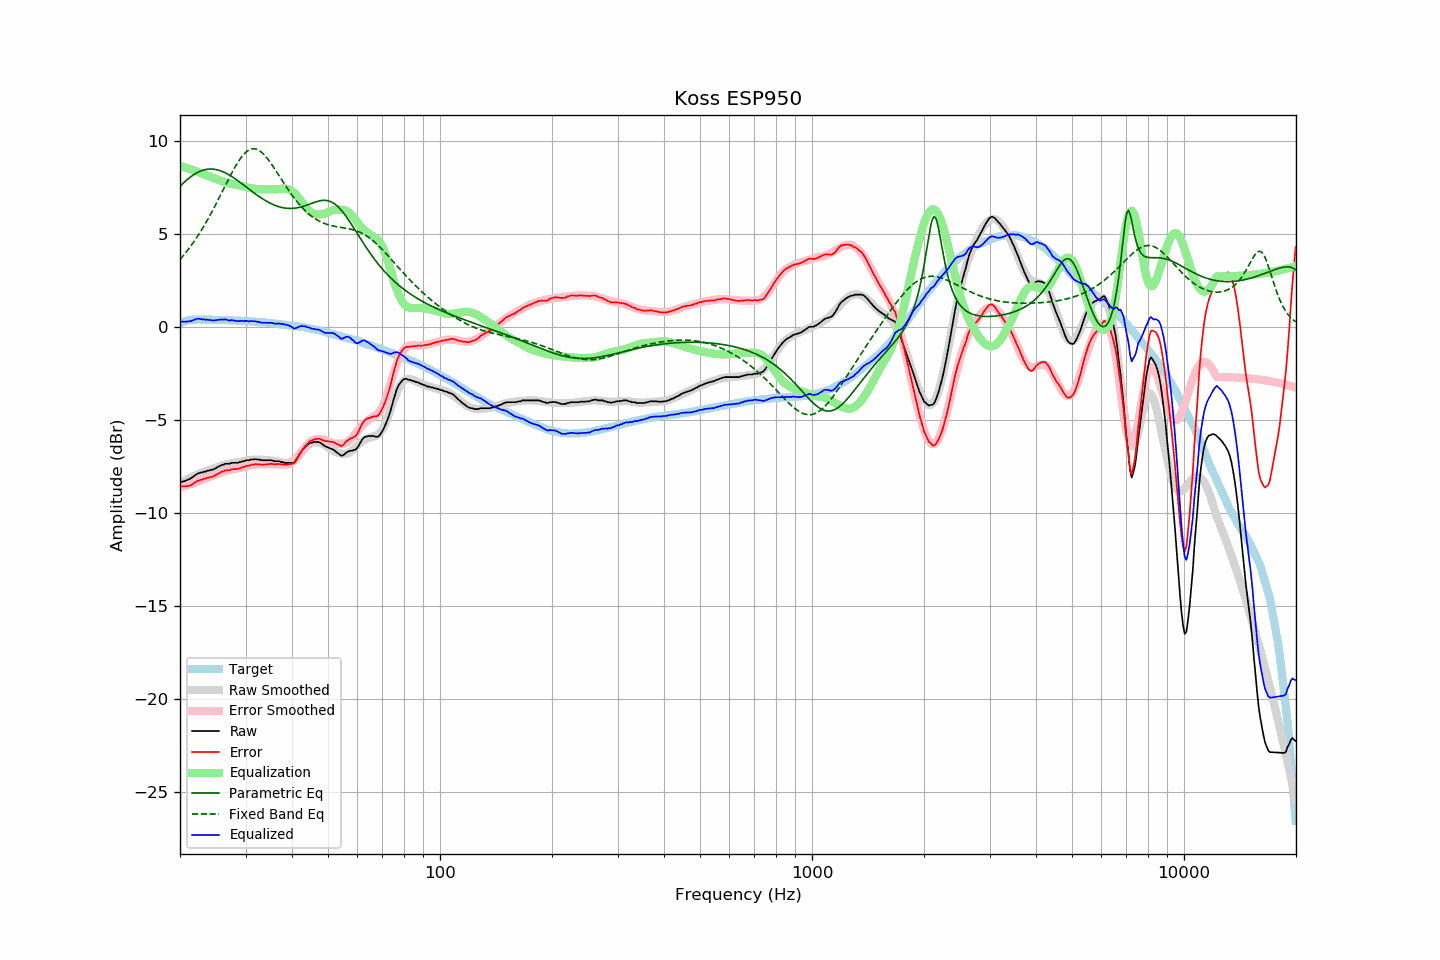

The file beside this chart, header and first rows:
frequency, raw, error, smoothed, error_smoothed, equalization, parametric_eq, fixed_band_eq, equalized_raw, equalized_smoothed, target
20.00, -8.36, -8.57, -8.42, -8.65, 8.65, 7.55, 3.62, 0.29, 0.23, 0.21
20.20, -8.35, -8.59, -8.37, -8.62, 8.62, 7.64, 3.71, 0.27, 0.25, 0.24
20.40, -8.32, -8.59, -8.32, -8.59, 8.59, 7.72, 3.82, 0.27, 0.27, 0.27
20.61, -8.30, -8.59, -8.27, -8.57, 8.57, 7.80, 3.92, 0.27, 0.29, 0.29
20.81, -8.26, -8.58, -8.23, -8.54, 8.54, 7.88, 4.03, 0.28, 0.31, 0.32
21.02, -8.22, -8.57, -8.18, -8.51, 8.51, 7.95, 4.14, 0.29, 0.33, 0.35
21.23, -8.19, -8.55, -8.14, -8.48, 8.48, 8.02, 4.25, 0.29, 0.34, 0.36
21.44, -8.14, -8.51, -8.10, -8.45, 8.45, 8.09, 4.37, 0.31, 0.35, 0.37
21.66, -8.08, -8.46, -8.06, -8.42, 8.42, 8.15, 4.49, 0.34, 0.36, 0.38
21.87, -8.01, -8.39, -8.02, -8.39, 8.39, 8.20, 4.62, 0.38, 0.37, 0.38
22.09, -7.95, -8.34, -7.98, -8.36, 8.36, 8.26, 4.74, 0.41, 0.38, 0.39
22.31, -7.90, -8.29, -7.94, -8.33, 8.33, 8.30, 4.88, 0.43, 0.39, 0.39
22.54, -7.87, -8.26, -7.91, -8.29, 8.29, 8.34, 5.01, 0.42, 0.39, 0.39
22.76, -7.84, -8.23, -7.87, -8.26, 8.26, 8.38, 5.15, 0.42, 0.39, 0.39
22.99, -7.84, -8.22, -7.84, -8.22, 8.22, 8.41, 5.29, 0.38, 0.39, 0.38
23.22, -7.79, -8.17, -7.81, -8.19, 8.19, 8.44, 5.43, 0.40, 0.39, 0.38
23.45, -7.79, -8.17, -7.77, -8.16, 8.16, 8.46, 5.58, 0.37, 0.38, 0.38
23.69, -7.74, -8.12, -7.75, -8.13, 8.13, 8.47, 5.73, 0.39, 0.38, 0.38
23.92, -7.74, -8.12, -7.72, -8.10, 8.10, 8.48, 5.89, 0.36, 0.38, 0.38
24.16, -7.70, -8.08, -7.69, -8.06, 8.06, 8.48, 6.05, 0.36, 0.38, 0.38
24.40, -7.70, -8.08, -7.66, -8.03, 8.03, 8.48, 6.21, 0.33, 0.37, 0.38
24.65, -7.66, -8.03, -7.63, -8.00, 8.00, 8.47, 6.37, 0.34, 0.37, 0.37
24.89, -7.62, -7.99, -7.60, -7.97, 7.97, 8.46, 6.53, 0.35, 0.37, 0.37
25.14, -7.57, -7.94, -7.56, -7.93, 7.93, 8.44, 6.70, 0.36, 0.37, 0.37
25.39, -7.52, -7.89, -7.53, -7.90, 7.90, 8.42, 6.87, 0.38, 0.37, 0.37
25.65, -7.48, -7.85, -7.49, -7.86, 7.86, 8.39, 7.04, 0.38, 0.37, 0.37
25.91, -7.43, -7.79, -7.47, -7.83, 7.83, 8.36, 7.22, 0.40, 0.36, 0.36
26.16, -7.42, -7.78, -7.44, -7.80, 7.80, 8.33, 7.39, 0.38, 0.36, 0.36
26.43, -7.37, -7.73, -7.41, -7.77, 7.77, 8.29, 7.56, 0.40, 0.36, 0.36
26.69, -7.37, -7.73, -7.39, -7.74, 7.74, 8.24, 7.74, 0.37, 0.36, 0.36
26.96, -7.37, -7.73, -7.37, -7.72, 7.72, 8.19, 7.91, 0.35, 0.35, 0.36
27.23, -7.37, -7.72, -7.35, -7.70, 7.70, 8.14, 8.08, 0.33, 0.35, 0.35
27.50, -7.32, -7.67, -7.33, -7.68, 7.68, 8.09, 8.24, 0.36, 0.35, 0.35
27.77, -7.32, -7.66, -7.32, -7.66, 7.66, 8.03, 8.40, 0.34, 0.34, 0.34
28.05, -7.32, -7.66, -7.31, -7.65, 7.65, 7.98, 8.56, 0.33, 0.34, 0.34
28.33, -7.32, -7.65, -7.30, -7.63, 7.63, 7.92, 8.70, 0.31, 0.33, 0.33
28.62, -7.32, -7.65, -7.28, -7.61, 7.61, 7.85, 8.84, 0.29, 0.33, 0.33
28.90, -7.28, -7.61, -7.27, -7.59, 7.59, 7.79, 8.98, 0.32, 0.33, 0.33
29.19, -7.27, -7.59, -7.25, -7.57, 7.57, 7.73, 9.10, 0.30, 0.32, 0.32
29.48, -7.23, -7.55, -7.24, -7.55, 7.55, 7.66, 9.21, 0.32, 0.32, 0.32
29.78, -7.23, -7.54, -7.22, -7.53, 7.53, 7.59, 9.30, 0.30, 0.31, 0.31
30.08, -7.18, -7.49, -7.20, -7.50, 7.50, 7.53, 9.39, 0.32, 0.30, 0.31
30.38, -7.18, -7.48, -7.19, -7.48, 7.48, 7.46, 9.46, 0.30, 0.30, 0.30
30.68, -7.18, -7.48, -7.17, -7.47, 7.47, 7.39, 9.51, 0.29, 0.29, 0.30
30.99, -7.14, -7.43, -7.16, -7.45, 7.45, 7.33, 9.55, 0.31, 0.29, 0.29
31.30, -7.14, -7.42, -7.15, -7.44, 7.44, 7.26, 9.57, 0.30, 0.28, 0.28
31.61, -7.13, -7.41, -7.15, -7.42, 7.42, 7.20, 9.57, 0.29, 0.28, 0.28
31.93, -7.12, -7.39, -7.14, -7.41, 7.41, 7.14, 9.56, 0.29, 0.27, 0.27
32.24, -7.14, -7.40, -7.14, -7.41, 7.41, 7.08, 9.53, 0.27, 0.26, 0.26
32.57, -7.14, -7.40, -7.14, -7.40, 7.40, 7.01, 9.49, 0.26, 0.26, 0.26
32.89, -7.16, -7.41, -7.15, -7.40, 7.40, 6.96, 9.43, 0.24, 0.25, 0.25
33.22, -7.18, -7.42, -7.15, -7.40, 7.40, 6.90, 9.36, 0.22, 0.24, 0.24
33.55, -7.18, -7.42, -7.16, -7.39, 7.39, 6.84, 9.28, 0.21, 0.23, 0.24
33.89, -7.18, -7.41, -7.17, -7.39, 7.39, 6.79, 9.19, 0.21, 0.22, 0.23
34.23, -7.18, -7.40, -7.17, -7.39, 7.39, 6.74, 9.09, 0.21, 0.22, 0.22
34.57, -7.18, -7.39, -7.18, -7.39, 7.39, 6.69, 8.98, 0.21, 0.21, 0.21
34.92, -7.18, -7.38, -7.19, -7.39, 7.39, 6.65, 8.86, 0.21, 0.20, 0.20
35.27, -7.18, -7.37, -7.20, -7.39, 7.39, 6.61, 8.74, 0.21, 0.19, 0.19
35.62, -7.21, -7.39, -7.21, -7.39, 7.39, 6.57, 8.61, 0.18, 0.18, 0.18
35.97, -7.23, -7.40, -7.22, -7.39, 7.39, 6.53, 8.48, 0.16, 0.17, 0.17
... 635 more rows
